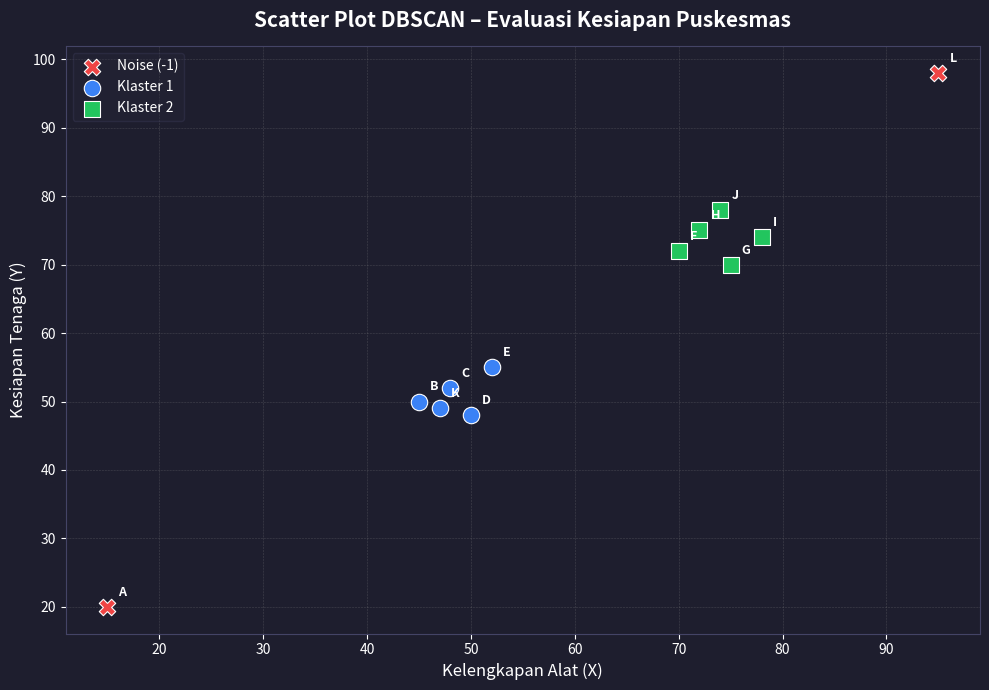

The matplotlib source for this figure:
import matplotlib.pyplot as plt
import numpy as np

# Data
names = [
    "Puskesmas A", "Puskesmas B", "Puskesmas C", "Puskesmas D",
    "Puskesmas E", "Puskesmas F", "Puskesmas G", "Puskesmas H",
    "Puskesmas I", "Puskesmas J", "Puskesmas K", "Puskesmas L",
]
X = np.array([15, 45, 48, 50, 52, 70, 75, 72, 78, 74, 47, 95])   # Kelengkapan Alat
Y = np.array([20, 50, 52, 48, 55, 72, 70, 75, 74, 78, 49, 98])   # Kesiapan Tenaga
labels = np.array([-1, 1, 1, 1, 1, 2, 2, 2, 2, 2, 1, -1])        # Hasil DBSCAN

#  Colour / marker mapping
colour_map = {
    1:  "#3b82f6",   # Klaster 1  – blue
    2:  "#22c55e",   # Klaster 2  – green
    -1: "#ef4444",   # Noise      – red
}
label_text = {1: "Klaster 1", 2: "Klaster 2", -1: "Noise (-1)"}
marker_map = {1: "o", 2: "s", -1: "X"}

# Figure
fig, ax = plt.subplots(figsize=(10, 7))
fig.patch.set_facecolor("#1e1e2e")
ax.set_facecolor("#1e1e2e")

# Plot each group
for lbl in sorted(colour_map.keys()):
    mask = labels == lbl
    ax.scatter(
        X[mask], Y[mask],
        c=colour_map[lbl],
        marker=marker_map[lbl],
        s=140,
        edgecolors="white",
        linewidths=0.8,
        label=label_text[lbl],
        zorder=3,
    )

# Annotate every point
for i, name in enumerate(names):
    short = name.replace("Puskesmas ", "")        # just the letter
    ax.annotate(
        short,
        (X[i], Y[i]),
        textcoords="offset points",
        xytext=(8, 8),
        fontsize=9,
        fontweight="bold",
        color="white",
    )

# Cosmetics
ax.set_title(
    "Scatter Plot DBSCAN – Evaluasi Kesiapan Puskesmas",
    fontsize=15, fontweight="bold", color="white", pad=14,
)
ax.set_xlabel("Kelengkapan Alat (X)", fontsize=12, color="white")
ax.set_ylabel("Kesiapan Tenaga (Y)", fontsize=12, color="white")

ax.tick_params(colors="white", labelsize=10)
for spine in ax.spines.values():
    spine.set_color("#444466")

ax.legend(
    loc="upper left",
    fontsize=10,
    framealpha=0.3,
    labelcolor="white",
    facecolor="#2a2a3e",
    edgecolor="#444466",
)
ax.grid(True, linestyle="--", linewidth=0.4, alpha=0.4, color="gray")

plt.tight_layout()
plt.savefig(
    r"d:\Kuliah\Kuliah Semester 4\Pembelajaran Mesin\Week 11\Code\scatter_dbscan.png",
    dpi=180,
    facecolor=fig.get_facecolor(),
)
plt.show()
